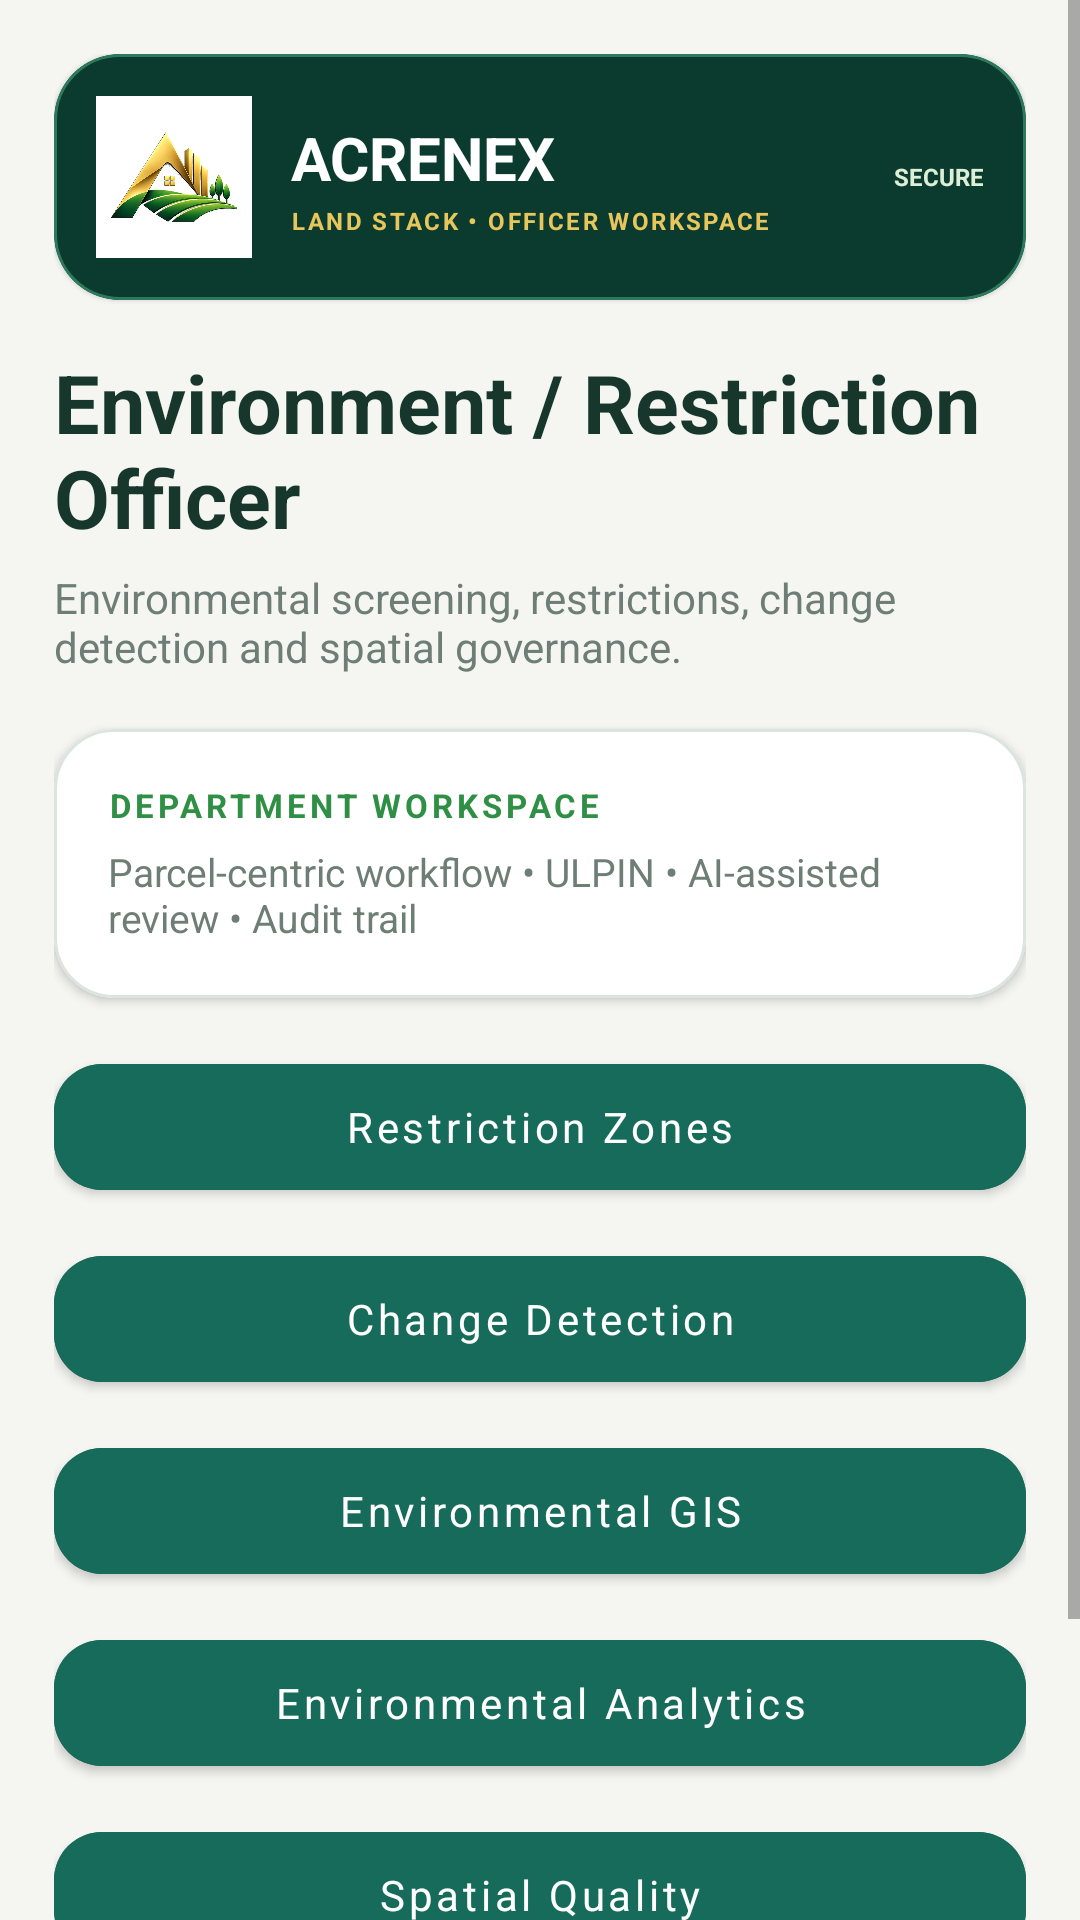

Produce the Android XML layout that renders to this screen, including the resource entries it uses.
<!-- AndroidManifest.xml: application theme Theme.AcreNex -->
<!-- res/layout/activity_environmentofficer_dashboard.xml -->
<?xml version="1.0" encoding="utf-8"?>
<ScrollView xmlns:android="http://schemas.android.com/apk/res/android" xmlns:app="http://schemas.android.com/apk/res-auto" android:layout_width="match_parent" android:layout_height="match_parent" android:background="#F5F6F1"><LinearLayout android:layout_width="match_parent" android:layout_height="wrap_content" android:orientation="vertical" android:paddingStart="18dp" android:paddingTop="18dp" android:paddingEnd="18dp" android:paddingBottom="28dp">
<com.google.android.material.card.MaterialCardView android:layout_width="match_parent" android:layout_height="wrap_content" android:layout_marginBottom="16dp" app:cardBackgroundColor="#0B3B2E" app:cardCornerRadius="22dp" app:strokeColor="#2D795D" app:strokeWidth="1dp"><LinearLayout android:layout_width="match_parent" android:layout_height="wrap_content" android:gravity="center_vertical" android:orientation="horizontal" android:padding="14dp"><ImageView android:layout_width="52dp" android:layout_height="54dp" android:background="#FFFFFF" android:padding="5dp" android:src="@drawable/ic_acrenex_mark" android:contentDescription="AcreNex company mark"/><LinearLayout android:layout_width="0dp" android:layout_height="wrap_content" android:layout_marginStart="13dp" android:layout_weight="1" android:orientation="vertical"><TextView android:layout_width="wrap_content" android:layout_height="wrap_content" android:text="ACRENEX" android:textColor="#FFFFFF" android:textSize="20sp" android:textStyle="bold"/><TextView android:layout_width="wrap_content" android:layout_height="wrap_content" android:layout_marginTop="2dp" android:text="LAND STACK • OFFICER WORKSPACE" android:textColor="#E7C65B" android:textSize="8sp" android:textStyle="bold" android:letterSpacing="0.10"/></LinearLayout><TextView android:layout_width="wrap_content" android:layout_height="wrap_content" android:text="SECURE" android:textColor="#DDEFD7" android:textSize="8sp" android:textStyle="bold"/></LinearLayout></com.google.android.material.card.MaterialCardView>
<TextView android:id="@+id/tvRoleTitle" android:layout_width="match_parent" android:layout_height="wrap_content" android:text="Environment / Restriction Officer" android:textSize="27sp" android:textStyle="bold" android:textColor="#17372D"/>
<TextView android:id="@+id/tvRoleSubtitle" android:layout_width="match_parent" android:layout_height="wrap_content" android:text="Environmental screening, restrictions, change detection and spatial governance." android:textSize="14sp" android:textColor="#6E7E77" android:layout_marginTop="6dp" android:layout_marginBottom="18dp"/>
<com.google.android.material.card.MaterialCardView android:layout_width="match_parent" android:layout_height="wrap_content" app:cardCornerRadius="20dp" app:cardElevation="2dp" app:strokeColor="#DCE4DF" app:strokeWidth="1dp" android:layout_marginBottom="16dp"><LinearLayout android:layout_width="match_parent" android:layout_height="wrap_content" android:orientation="vertical" android:padding="18dp"><TextView android:layout_width="match_parent" android:layout_height="wrap_content" android:text="DEPARTMENT WORKSPACE" android:textSize="11sp" android:textStyle="bold" android:letterSpacing="0.12" android:textColor="#2F8F45"/><TextView android:layout_width="match_parent" android:layout_height="wrap_content" android:text="Parcel-centric workflow • ULPIN • AI-assisted review • Audit trail" android:textSize="13sp" android:textColor="#6E7E77" android:layout_marginTop="6dp"/></LinearLayout></com.google.android.material.card.MaterialCardView>
<com.google.android.material.button.MaterialButton android:id="@+id/btnEnvRestrictions" android:layout_width="match_parent" android:layout_height="54dp" android:text="Restriction Zones" android:textAllCaps="false" android:textSize="14sp" android:textColor="#FFFFFF" android:layout_marginBottom="10dp" app:cornerRadius="16dp" android:backgroundTint="#176B5A"/>
<com.google.android.material.button.MaterialButton android:id="@+id/btnEnvChange" android:layout_width="match_parent" android:layout_height="54dp" android:text="Change Detection" android:textAllCaps="false" android:textSize="14sp" android:textColor="#FFFFFF" android:layout_marginBottom="10dp" app:cornerRadius="16dp" android:backgroundTint="#176B5A"/>
<com.google.android.material.button.MaterialButton android:id="@+id/btnEnvMap" android:layout_width="match_parent" android:layout_height="54dp" android:text="Environmental GIS" android:textAllCaps="false" android:textSize="14sp" android:textColor="#FFFFFF" android:layout_marginBottom="10dp" app:cornerRadius="16dp" android:backgroundTint="#176B5A"/>
<com.google.android.material.button.MaterialButton android:id="@+id/btnEnvAnalytics" android:layout_width="match_parent" android:layout_height="54dp" android:text="Environmental Analytics" android:textAllCaps="false" android:textSize="14sp" android:textColor="#FFFFFF" android:layout_marginBottom="10dp" app:cornerRadius="16dp" android:backgroundTint="#176B5A"/>
<com.google.android.material.button.MaterialButton android:id="@+id/btnEnvQuality" android:layout_width="match_parent" android:layout_height="54dp" android:text="Spatial Quality" android:textAllCaps="false" android:textSize="14sp" android:textColor="#FFFFFF" android:layout_marginBottom="10dp" app:cornerRadius="16dp" android:backgroundTint="#176B5A"/>
<TextView android:layout_width="match_parent" android:layout_height="wrap_content" android:text="AI recommendations are decision-support only. Final administrative action remains with the authorised department officer." android:textSize="12sp" android:textColor="#6E7E77" android:layout_marginTop="10dp" android:padding="4dp"/>
</LinearLayout></ScrollView>
<!-- resources referenced by this layout -->
<resources>
  <!-- drawable ic_acrenex_mark: png bitmap (drawable, 173954 bytes) -->
  <style name="Theme.AcreNex" parent="Theme.MaterialComponents.DayNight.NoActionBar">
          <item name="colorPrimary">@color/acrenex_navy</item>
          <item name="colorPrimaryVariant">@color/acrenex_blue</item>
          <item name="colorSecondary">@color/acrenex_gold</item>
          <item name="android:fontFamily">sans-serif</item>
          <item name="android:windowLightStatusBar">true</item>
          <item name="android:statusBarColor">@color/acrenex_background</item>
          <item name="android:navigationBarColor">@color/acrenex_background</item>
          <item name="android:windowActionModeOverlay">true</item>
          <item name="android:windowNoTitle">true</item>
          <item name="android:windowBackground">@color/acrenex_background</item>
      </style>
  <color name="acrenex_navy">#0B3B2E</color>
  <color name="acrenex_blue">#176B5A</color>
  <color name="acrenex_gold">#D4A72C</color>
  <color name="acrenex_background">#F5F6F1</color>
</resources>
